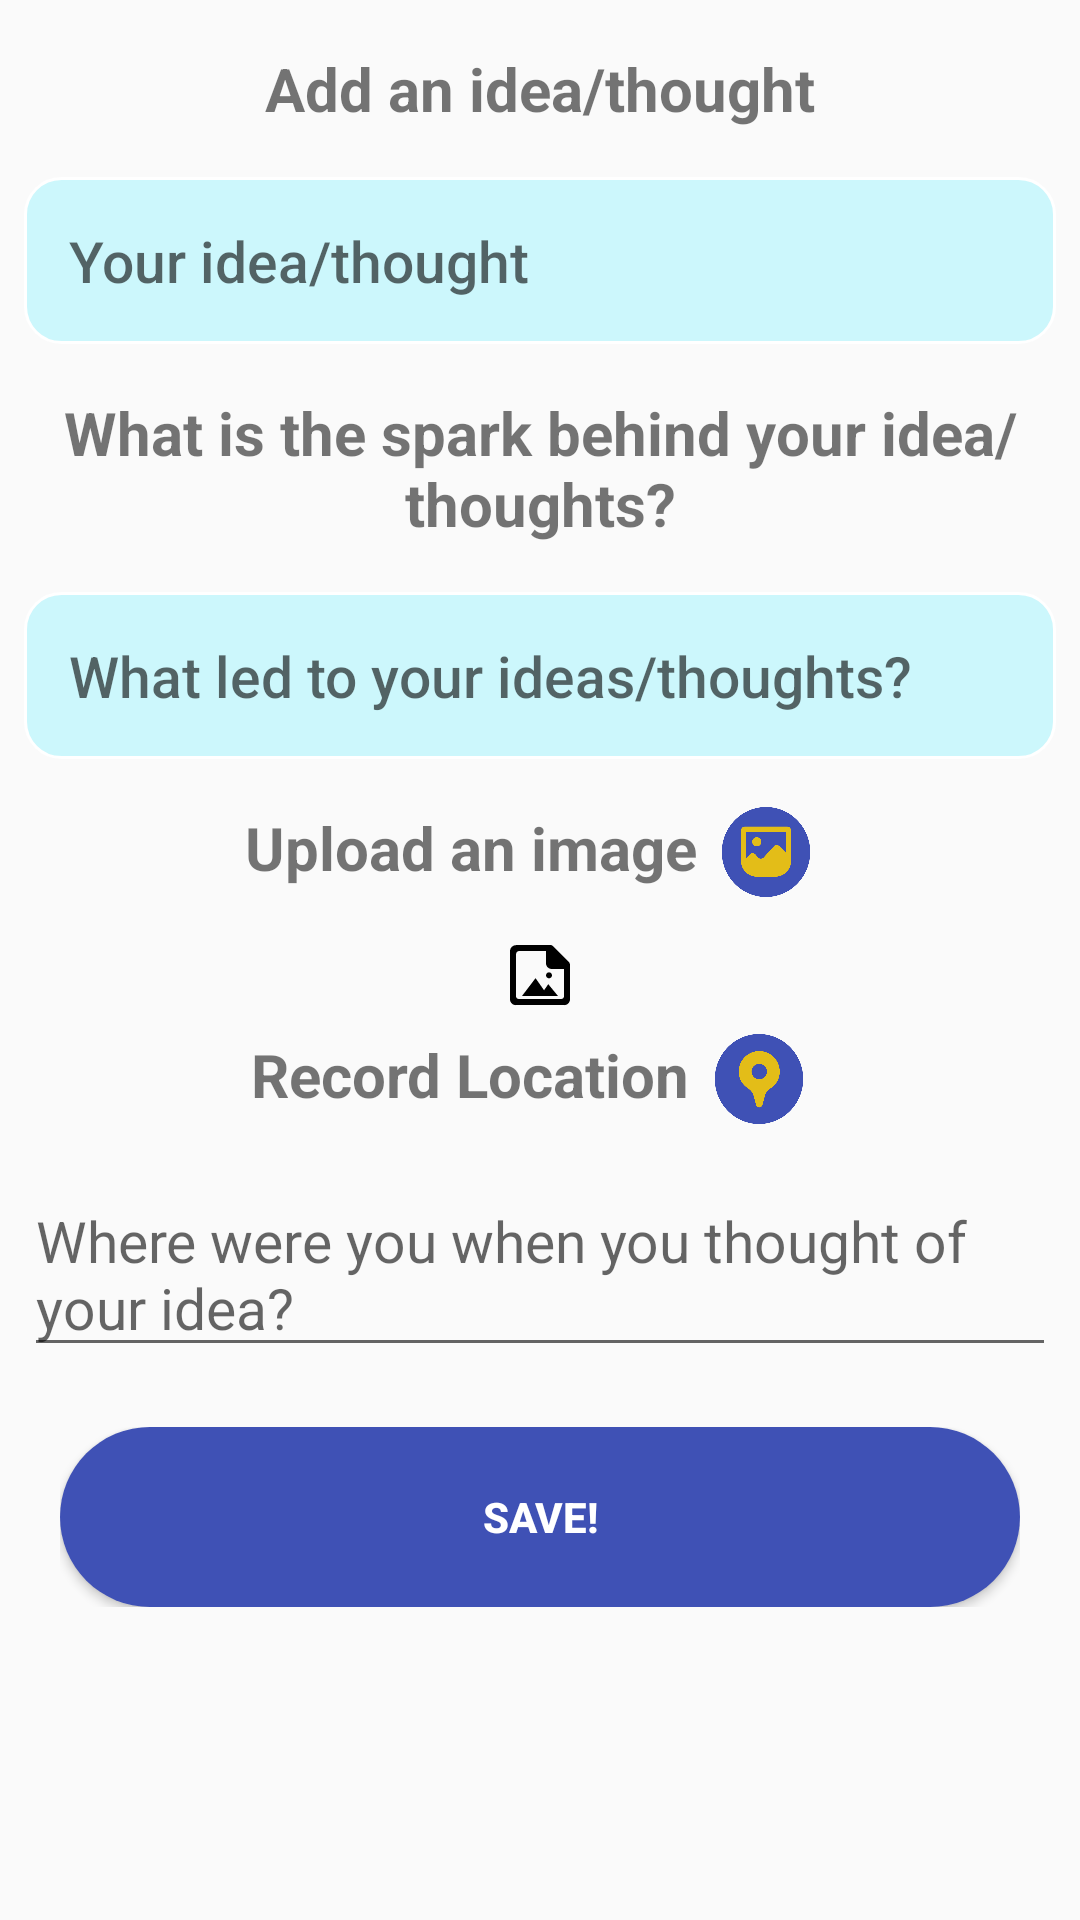

Layout XML and referenced resources for this Android screen:
<!-- AndroidManifest.xml: application theme AppTheme -->
<!-- res/layout/add_idea.xml -->
<?xml version="1.0" encoding="utf-8"?>
<ScrollView xmlns:android="http://schemas.android.com/apk/res/android"
    xmlns:app="http://schemas.android.com/apk/res-auto"
    xmlns:tools="http://schemas.android.com/tools"
    android:layout_width="match_parent"
    android:layout_height="match_parent">

    <androidx.constraintlayout.widget.ConstraintLayout
        android:id="@+id/addIdealayout"
        android:layout_width="match_parent"
        android:layout_height="match_parent">


        <TextView

            android:id="@+id/ideaLabel"
            android:layout_width="0dp"
            android:layout_height="wrap_content"
            android:layout_marginStart="8dp"
            android:layout_marginTop="16dp"
            android:layout_marginEnd="8dp"
            android:gravity="center_horizontal"
            android:text="@string/ideaQn"
            android:textSize="20sp"
            android:textStyle="bold"
            app:layout_constraintEnd_toEndOf="parent"
            app:layout_constraintStart_toStartOf="parent"

            app:layout_constraintTop_toTopOf="parent" />


        <EditText
            android:id="@+id/ideaInput"
            android:layout_width="0dp"
            android:layout_height="wrap_content"
            android:layout_marginStart="8dp"
            android:layout_marginTop="16dp"
            android:layout_marginEnd="8dp"
            android:background="@drawable/border"
            android:ems="10"
            android:hint="@string/thoughts"
            android:inputType="textMultiLine"
            android:padding="15dp"
            android:textAppearance="@style/TextAppearance.AppCompat.Body2"
            android:textSize="19sp"

            app:layout_constraintEnd_toEndOf="parent"
            app:layout_constraintHorizontal_bias="0.062"
            app:layout_constraintStart_toStartOf="parent"
            app:layout_constraintTop_toBottomOf="@id/ideaLabel"

   />

        <TextView
            android:id="@+id/sparkLabel"
            android:layout_width="0dp"
            android:layout_height="wrap_content"
            android:layout_marginStart="8dp"
            android:layout_marginTop="16dp"

            android:layout_marginEnd="8dp"
            android:gravity="center_horizontal"
            android:text="@string/sparkQn"
            android:textSize="20sp"
            android:textStyle="bold"
            app:layout_constraintEnd_toEndOf="parent"
            app:layout_constraintHorizontal_bias="0.062"
            app:layout_constraintTop_toBottomOf="@id/ideaInput"
            app:layout_constraintStart_toStartOf="parent" />


        <EditText
            android:id="@+id/sparkAns"
            android:layout_width="0dp"
            android:layout_height="wrap_content"
            android:layout_marginStart="8dp"
            android:layout_marginTop="16dp"
            android:layout_marginEnd="8dp"
            android:background="@drawable/border"

            android:ems="10"
            android:hint="@string/sparkAns"
            android:inputType="textMultiLine"
            android:padding="15dp"
            android:textAppearance="@style/TextAppearance.AppCompat.Body2"
            android:textColor="@color/common_google_signin_btn_text_dark_focused"
            android:textSize="19sp"
            app:layout_constraintEnd_toEndOf="parent"
            app:layout_constraintStart_toStartOf="parent"
            app:layout_constraintTop_toBottomOf="@+id/sparkLabel"



             />

        <LinearLayout
            android:id="@+id/gallerylayout"
            android:layout_width="wrap_content"
            android:layout_height="wrap_content"
            android:layout_marginStart="8dp"
            android:layout_marginTop="16dp"
            android:layout_marginEnd="8dp"
            android:gravity="left"
            android:orientation="horizontal"


            app:layout_constraintEnd_toEndOf="parent"
            app:layout_constraintStart_toStartOf="parent"
            app:layout_constraintTop_toBottomOf="@id/sparkAns">

            <TextView
                android:id="@+id/cameraLabel"
                android:layout_width="wrap_content"
                android:layout_height="wrap_content"
                android:gravity="left"
                android:text="@string/cameraLabel"
                android:textSize="20sp"
                android:textStyle="bold" />

            <ImageView
                android:id="@+id/postCameraButton"
                android:layout_width="30dp"
                android:layout_height="30dp"
                android:layout_gravity="center_horizontal|top"
                android:layout_marginStart="8dp"
                android:layout_marginEnd="8dp"
                android:tooltipText="Choose an image from gallery"
                app:srcCompat="@drawable/galleryicon" />

        </LinearLayout>

        <ImageView
            android:id="@+id/imageicon"
            android:layout_width="wrap_content"
            android:layout_height="wrap_content"
            android:layout_marginStart="8dp"
            android:layout_marginTop="16dp"
            android:layout_marginEnd="8dp"
            android:src="@drawable/imageplaceholder"
            android:visibility="visible"
            app:layout_constraintEnd_toEndOf="parent"
            app:layout_constraintStart_toStartOf="parent"
            app:layout_constraintTop_toBottomOf="@id/gallerylayout" />

        <TextView
            android:id="@+id/imageplaceholder"
            android:layout_width="match_parent"
            android:layout_height="wrap_content"
            android:layout_marginStart="8dp"
            android:layout_marginTop="16dp"
            android:layout_marginEnd="8dp"
            android:text="@string/uploadedfilepath"
            android:textAlignment="center"
            android:textSize="10sp"
            android:textStyle="italic"
            android:visibility="invisible"
            app:layout_constraintEnd_toEndOf="parent"
            app:layout_constraintStart_toStartOf="parent"
            app:layout_constraintTop_toBottomOf="@id/gallerylayout" />

        <LinearLayout
            android:id="@+id/locationlayout"
            android:layout_width="match_parent"
            android:layout_height="wrap_content"
            android:layout_marginStart="8dp"
            android:layout_marginTop="16dp"
            android:layout_marginEnd="8dp"
            android:gravity="center_horizontal"
            android:orientation="horizontal"
            app:layout_constraintEnd_toEndOf="parent"
            app:layout_constraintStart_toStartOf="parent"
            app:layout_constraintTop_toBottomOf="@id/imageplaceholder">

            <TextView
                android:id="@+id/locationLabel"
                android:layout_width="wrap_content"
                android:layout_height="wrap_content"
                android:gravity="left"
                android:text="@string/locationLabel"
                android:textSize="20sp"
                android:textStyle="bold" />


            <ImageView
                android:id="@+id/locationButton"
                android:layout_width="30dp"
                android:layout_height="30dp"
                android:layout_marginStart="8dp"
                android:layout_marginEnd="8dp"

                android:tooltipText="@string/locationButtonHint"
                app:srcCompat="@drawable/locationdetectionicon" />

        </LinearLayout>

        <EditText
            android:id="@+id/locationAns"
            android:layout_width="0dp"
            android:layout_height="wrap_content"
            android:layout_marginStart="8dp"
            android:layout_marginTop="16dp"
            android:layout_marginEnd="8dp"
            android:hint="@string/currentlocation"
            android:textSize="19sp"
            app:layout_constraintEnd_toEndOf="parent"
            app:layout_constraintStart_toStartOf="parent"
            app:layout_constraintTop_toBottomOf="@id/locationlayout" />


        <LinearLayout
            android:id="@+id/linearLayout"
            android:layout_width="match_parent"
            android:layout_height="wrap_content"
            android:orientation="horizontal"
            android:padding="20dp"
            app:layout_constraintEnd_toEndOf="parent"
            app:layout_constraintStart_toStartOf="parent"
            app:layout_constraintTop_toBottomOf="@id/locationAns">

            <Button
                android:id="@+id/saveEntryButton"
                android:layout_width="match_parent"
                android:layout_height="wrap_content"
                android:layout_weight="2"
                android:background="@drawable/buttonshape"
                android:text="@string/saveButton"
                android:textAlignment="center"
                android:textColor="@color/design_default_color_surface"
                android:textStyle="bold"


                />

            <Button
                android:id="@+id/deleteEntryButton"
                android:layout_width="match_parent"
                android:layout_height="wrap_content"
                android:layout_weight="2"
                android:background="@drawable/deletebuttonshape"
                android:text="@string/deleteButton"
                android:textAlignment="center"

                android:textStyle="bold"
                android:visibility="gone" />

        </LinearLayout>

        <ProgressBar
            android:id="@+id/progressBar"
            style="?android:attr/progressBarStyle"
            android:visibility="invisible"
            android:layout_width="58dp"
            android:layout_height="52dp"
            android:layout_marginTop="4dp"
            app:layout_constraintEnd_toEndOf="parent"
            app:layout_constraintStart_toStartOf="parent"
            app:layout_constraintTop_toBottomOf="@+id/gallerylayout" />


    </androidx.constraintlayout.widget.ConstraintLayout>



</ScrollView>
<!-- resources referenced by this layout -->
<resources>
  <!-- drawable border (drawable) -->
  <?xml version="1.0" encoding="utf-8"?>
  <shape
      xmlns:android="http://schemas.android.com/apk/res/android"
      android:shape="rectangle">
      <solid
  
          android:color="@color/inputbackground"/>
  
      <corners
          android:bottomRightRadius="12dp"
          android:bottomLeftRadius="12dp"
          android:topLeftRadius="12dp"
          android:topRightRadius="12dp"/>
      <stroke
          android:color="#ffffff"
          android:width="1dp"/>
  </shape>
  <!-- drawable buttonshape (drawable) -->
  <?xml version="1.0" encoding="utf-8"?>
  <shape xmlns:android="http://schemas.android.com/apk/res/android"
      android:shape="rectangle" >
  
      <corners
          android:bottomLeftRadius="30dp"
          android:bottomRightRadius="30dp"
          android:radius="60dp"
          android:topLeftRadius="30dp"
          android:topRightRadius="30dp" />
  
      <solid android:color="@color/colorPrimary" />
  
      <padding
          android:bottom="0dp"
          android:left="0dp"
          android:right="0dp"
          android:top="0dp" />
  
      <size
          android:height="60dp"
          android:width="270dp" />
  
  </shape>
  <!-- drawable deletebuttonshape (drawable) -->
  <?xml version="1.0" encoding="utf-8"?>
  <shape xmlns:android="http://schemas.android.com/apk/res/android"
      android:shape="rectangle" >
  
      <corners
          android:bottomLeftRadius="30dp"
          android:bottomRightRadius="30dp"
          android:radius="60dp"
          android:topLeftRadius="30dp"
          android:topRightRadius="30dp" />
  
      <solid android:color="@android:color/holo_red_dark" />
  
      <padding
          android:bottom="0dp"
          android:left="0dp"
          android:right="0dp"
          android:top="0dp" />
  
      <size
          android:height="60dp"
          android:width="270dp" />
  
  </shape>
  <!-- drawable galleryicon: png bitmap (drawable-hdpi, 9682 bytes) -->
  <!-- drawable imageplaceholder: png bitmap (drawable-hdpi, 447 bytes) -->
  <!-- drawable locationdetectionicon: png bitmap (drawable-hdpi, 9878 bytes) -->
  <string name="cameraLabel">Upload an image</string>
  <string name="currentlocation">Where were you when you thought of your idea?</string>
  <string name="deleteButton">delete</string>
  <string name="ideaQn">Add an idea/thought</string>
  <string name="locationButtonHint">You can press the Location Fetch button to grab your current location</string>
  <string name="locationLabel">Record Location</string>
  <string name="saveButton">Save!</string>
  <string name="sparkAns">What led to your ideas/thoughts?</string>
  <string name="sparkQn">What is the spark behind your idea/thoughts?</string>
  <string name="thoughts">Your idea/thought</string>
  <string name="uploadedfilepath">uploadedfilepath</string>
  <style name="AppTheme" parent="Theme.AppCompat.Light.DarkActionBar">
          
          <item name="colorPrimary">@color/colorPrimary</item>
          <item name="colorPrimaryDark">@color/colorPrimaryDark</item>
          <item name="colorAccent">@color/colorAccent</item>
      </style>
  <color name="inputbackground">#ccf7fc</color>
  <color name="colorPrimary">#3F51B5</color>
  <color name="colorPrimaryDark">#303F9F</color>
  <color name="colorAccent">#E3BD18</color>
</resources>
